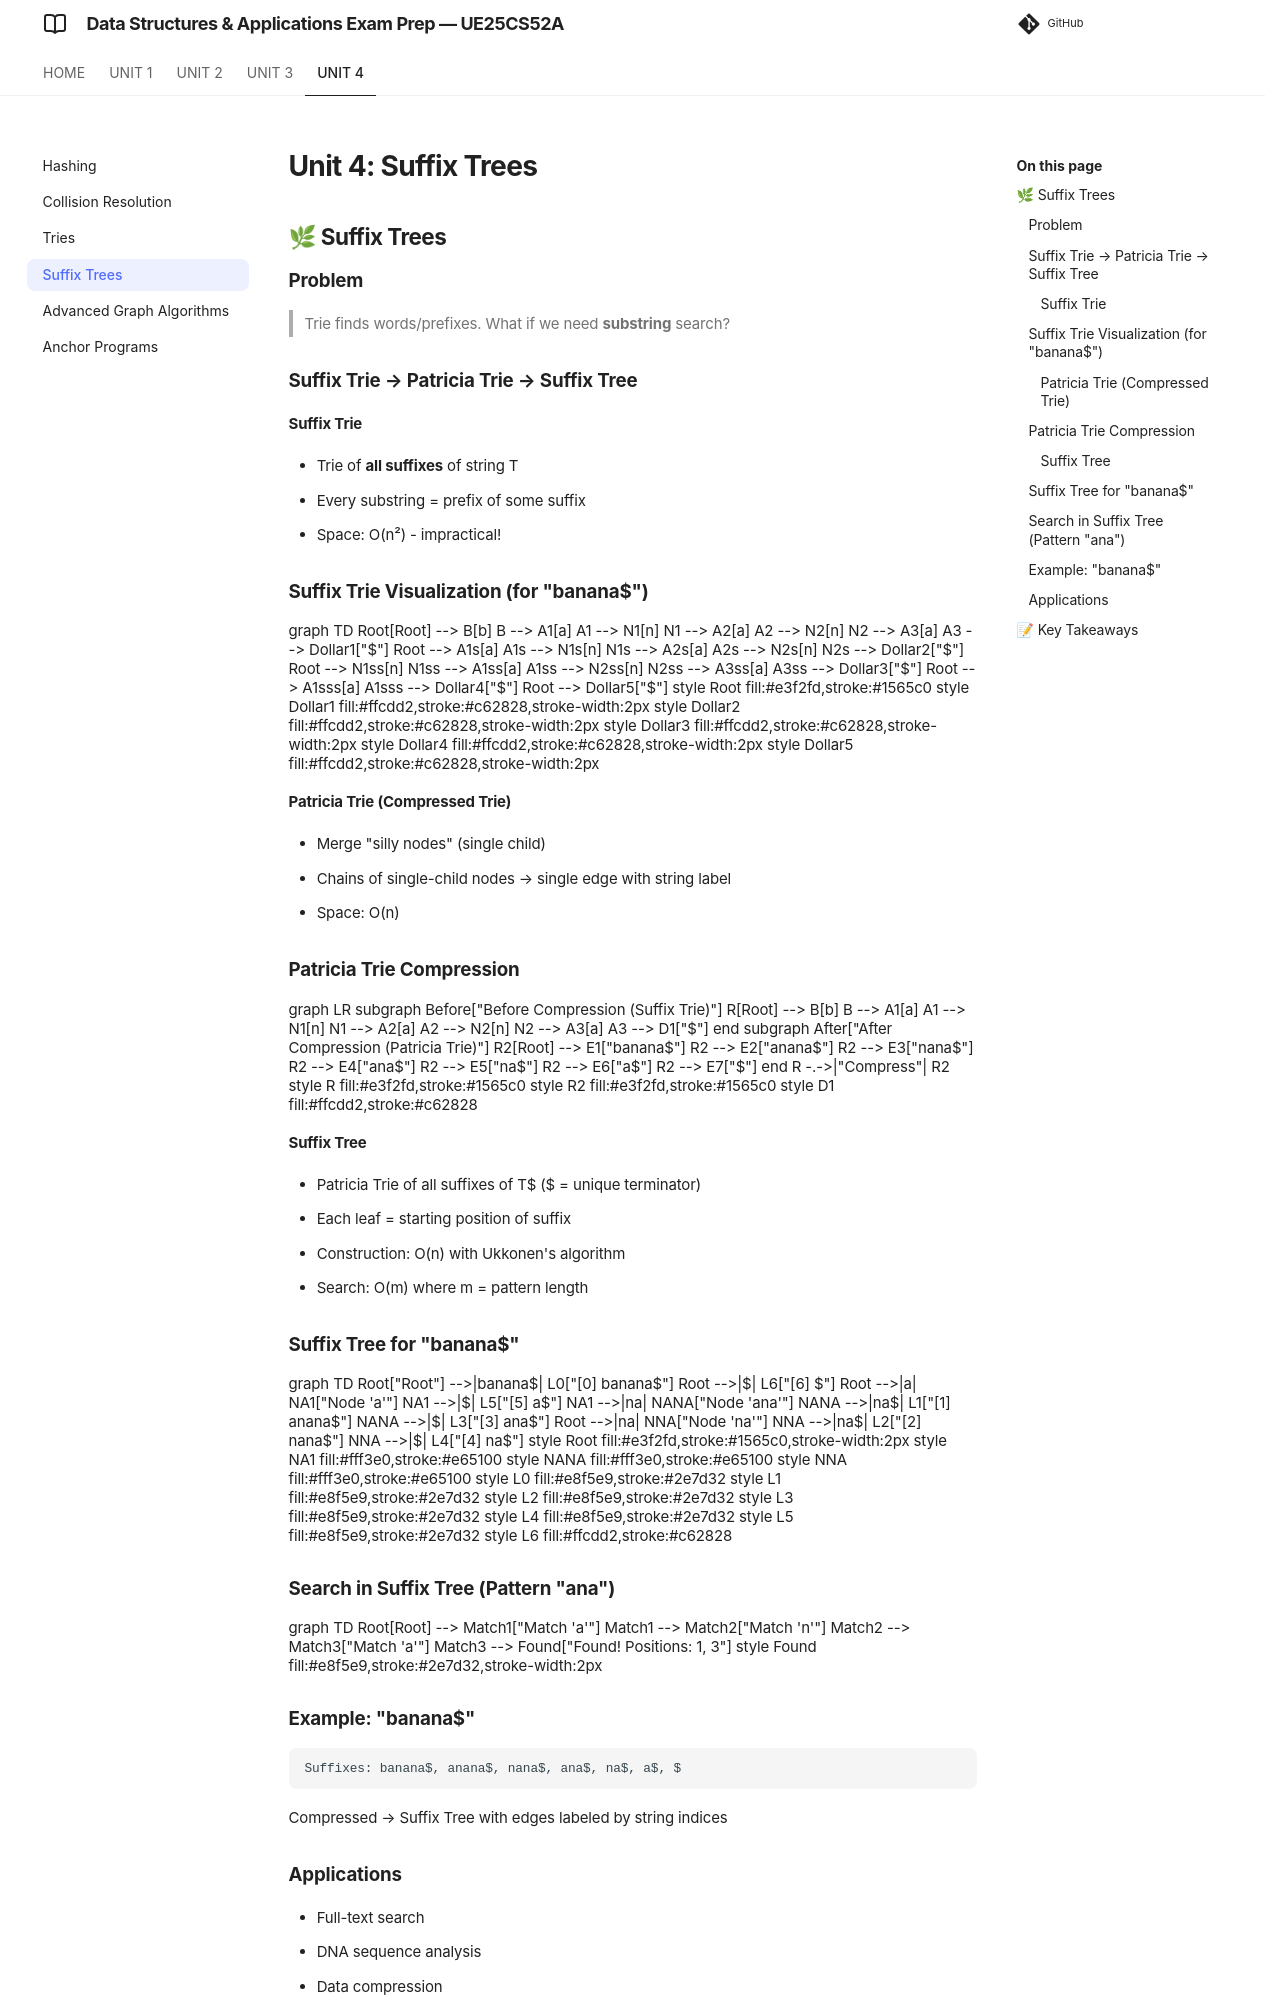

repository: imyash0722/SEM3-DSA-UE25CS52A-STUDY-MATERIAL · page: unit4/theory/unit4_04_suffix_trees/index.html · generator: mkdocs

# Unit 4: Suffix Trees

## 🌿 Suffix Trees

### Problem
> Trie finds words/prefixes. What if we need **substring** search?

### Suffix Trie → Patricia Trie → Suffix Tree

#### Suffix Trie
- Trie of **all suffixes** of string T
- Every substring = prefix of some suffix
- Space: O(n²) - impractical!

#### Patricia Trie (Compressed Trie)
- Merge "silly nodes" (single child)
- Chains of single-child nodes → single edge with string label
- Space: O(n)

#### Suffix Tree
- Patricia Trie of all suffixes of T$ ($ = unique terminator)
- Each leaf = starting position of suffix
- Construction: O(n) with Ukkonen's algorithm
- Search: O(m) where m = pattern length

### Example: "banana$"
```
Suffixes: banana$, anana$, nana$, ana$, na$, a$, $
```
Compressed → Suffix Tree with edges labeled by string indices

### Applications
- Full-text search
- DNA sequence analysis
- Data compression
- Plagiarism detection

---
